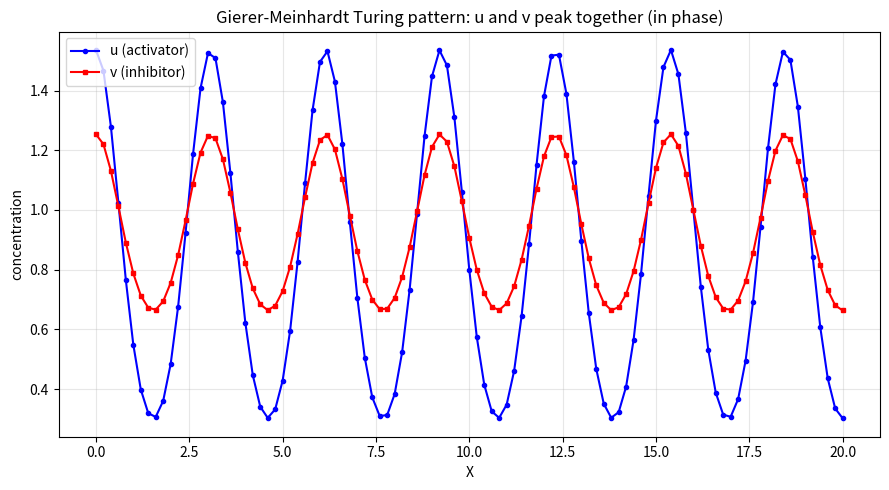

Write the Python code that produced this figure. (Note: this script raises an exception after producing the figure.)
import numpy as np
import matplotlib
matplotlib.use("Agg")
import matplotlib.pyplot as plt

# ---------------------------------------------------------------
# Gierer-Meinhardt activator-inhibitor Turing pattern (1D)
# Multi-component explicit finite-difference reaction-diffusion
# integrator, run in successive time blocks (as in 7C.1).
# ---------------------------------------------------------------

# --- Parameters ---
L      = 20.0      # domain length
dX     = 0.2       # spatial step
dt     = 0.01      # time step
d      = 0.1       # activator diffusion Du (slow)
Dv     = 1.0       # inhibitor diffusion (fast)
Du     = d
mu     = 1.5       # kinetic parameter
N      = int(round(L / dX)) + 1   # number of grid points
X      = np.linspace(0.0, L, N)

# --- Reaction kinetics (Gierer-Meinhardt) ---
def f(u, v):   # activator: local self-enhancement u^2/v minus decay
    return u**2 / v - u
def g(u, v):   # inhibitor: produced by activator (u^2), decays (-v)
    return mu * (u**2 - v)

# --- Initial condition: nearly uniform u=v=1 with +-0.1 noise ---
np.random.seed(10)
u = 1.0 + 0.2 * (np.random.rand(N) - 0.5)   # uniform noise in [-0.1, 0.1]
v = 1.0 + 0.2 * (np.random.rand(N) - 0.5)

# --- Laplacian with no-flux (Neumann) boundary conditions ---
def laplacian(y):
    lap = np.empty_like(y)
    lap[1:-1] = (y[2:] - 2.0 * y[1:-1] + y[:-2]) / dX**2   # interior
    lap[0]    = (2.0 * y[1] - 2.0 * y[0]) / dX**2          # left  no-flux
    lap[-1]   = (2.0 * y[-2] - 2.0 * y[-1]) / dX**2        # right no-flux
    return lap

# --- One explicit forward-Euler reaction-diffusion step ---
def step(u, v):
    u_new = u + dt * (Du * laplacian(u) + f(u, v))   # activator update
    v_new = v + dt * (Dv * laplacian(v) + g(u, v))   # inhibitor update
    return u_new, v_new

# stability check for the fast (inhibitor) component
r = Dv * dt / dX**2
print(f"Diffusion number r = Dv*dt/dX^2 = {r:.4f} (must be < 0.5 for stability)")

# --- Run in successive time blocks until the pattern stops changing ---
steps_per_block = 20000        # 200 time units per block
n_blocks        = 15
u_prev_block    = u.copy()
for b in range(n_blocks):
    for _ in range(steps_per_block):
        u, v = step(u, v)      # integrate one dt forward
    # measure how much u changed across this block (stationarity monitor)
    change = np.max(np.abs(u - u_prev_block))
    u_prev_block = u.copy()
    print(f"Block {b+1:2d}: total time = {(b+1)*steps_per_block*dt:7.1f}, "
          f"max |du| over block = {change:.3e}")

total_time = n_blocks * steps_per_block * dt
print(f"Total integration time = {total_time:.1f}")

# --- Report the stationary pattern ---
print(f"u range: min = {u.min():.4f}, max = {u.max():.4f}")
print(f"v range: min = {v.min():.4f}, max = {v.max():.4f}")

# ---------------------------------------------------------------
# CHECK: stationary periodic Turing pattern with u and v IN PHASE
# ---------------------------------------------------------------
# 1) Stationarity: change over the final block should be tiny.
final_change = np.max(np.abs(u - u_prev_block))  # u_prev_block == u now -> 0
# recompute change of the last block explicitly from stored value above:
print(f"Stationarity: max |du| over final block = {change:.3e} (near zero => stationary)")

# 2) Periodicity: count interior peaks of u (multiple peaks => periodic).
def count_peaks(y):
    return int(np.sum((y[1:-1] > y[:-2]) & (y[1:-1] > y[2:])))
n_peaks_u = count_peaks(u)
n_peaks_v = count_peaks(v)
print(f"Number of interior u peaks = {n_peaks_u} (>1 => spatially periodic)")
print(f"Number of interior v peaks = {n_peaks_v}")

# 3) Phase relation: correlation of the spatial profiles about their means.
uc = u - u.mean()
vc = v - v.mean()
corr = np.sum(uc * vc) / np.sqrt(np.sum(uc**2) * np.sum(vc**2))
print(f"Spatial correlation corr(u, v) = {corr:.4f}")
print("Positive correlation => u and v peak TOGETHER (in phase, activator-inhibitor),")
print("whereas the substrate-depletion case gives negative correlation (out of phase).")

# 4) Confirm peak locations coincide: location of global u max vs v max.
print(f"Location of global u max: X = {X[np.argmax(u)]:.2f}")
print(f"Location of global v max: X = {X[np.argmax(v)]:.2f}")

# Explanation of why this confirms the result:
print("Check rationale: a near-zero final-block change plus multiple peaks proves a "
      "STATIONARY PERIODIC pattern, and a POSITIVE u-v correlation proves the activator "
      "and inhibitor peak together, distinguishing it from out-of-phase substrate depletion.")

# --- Plot the stationary periodic pattern ---
plt.figure(figsize=(9, 5))
plt.plot(X, u, 'b-o', ms=3, label='u (activator)')
plt.plot(X, v, 'r-s', ms=3, label='v (inhibitor)')
plt.xlabel('X')
plt.ylabel('concentration')
plt.title('Gierer-Meinhardt Turing pattern: u and v peak together (in phase)')
plt.legend()
plt.grid(True, alpha=0.3)
plt.tight_layout()
plt.savefig("/Users/lvmy/neu/teaching/numericalR/numericalR/recipe-eval/gen/7C.3.1_s3.png")
